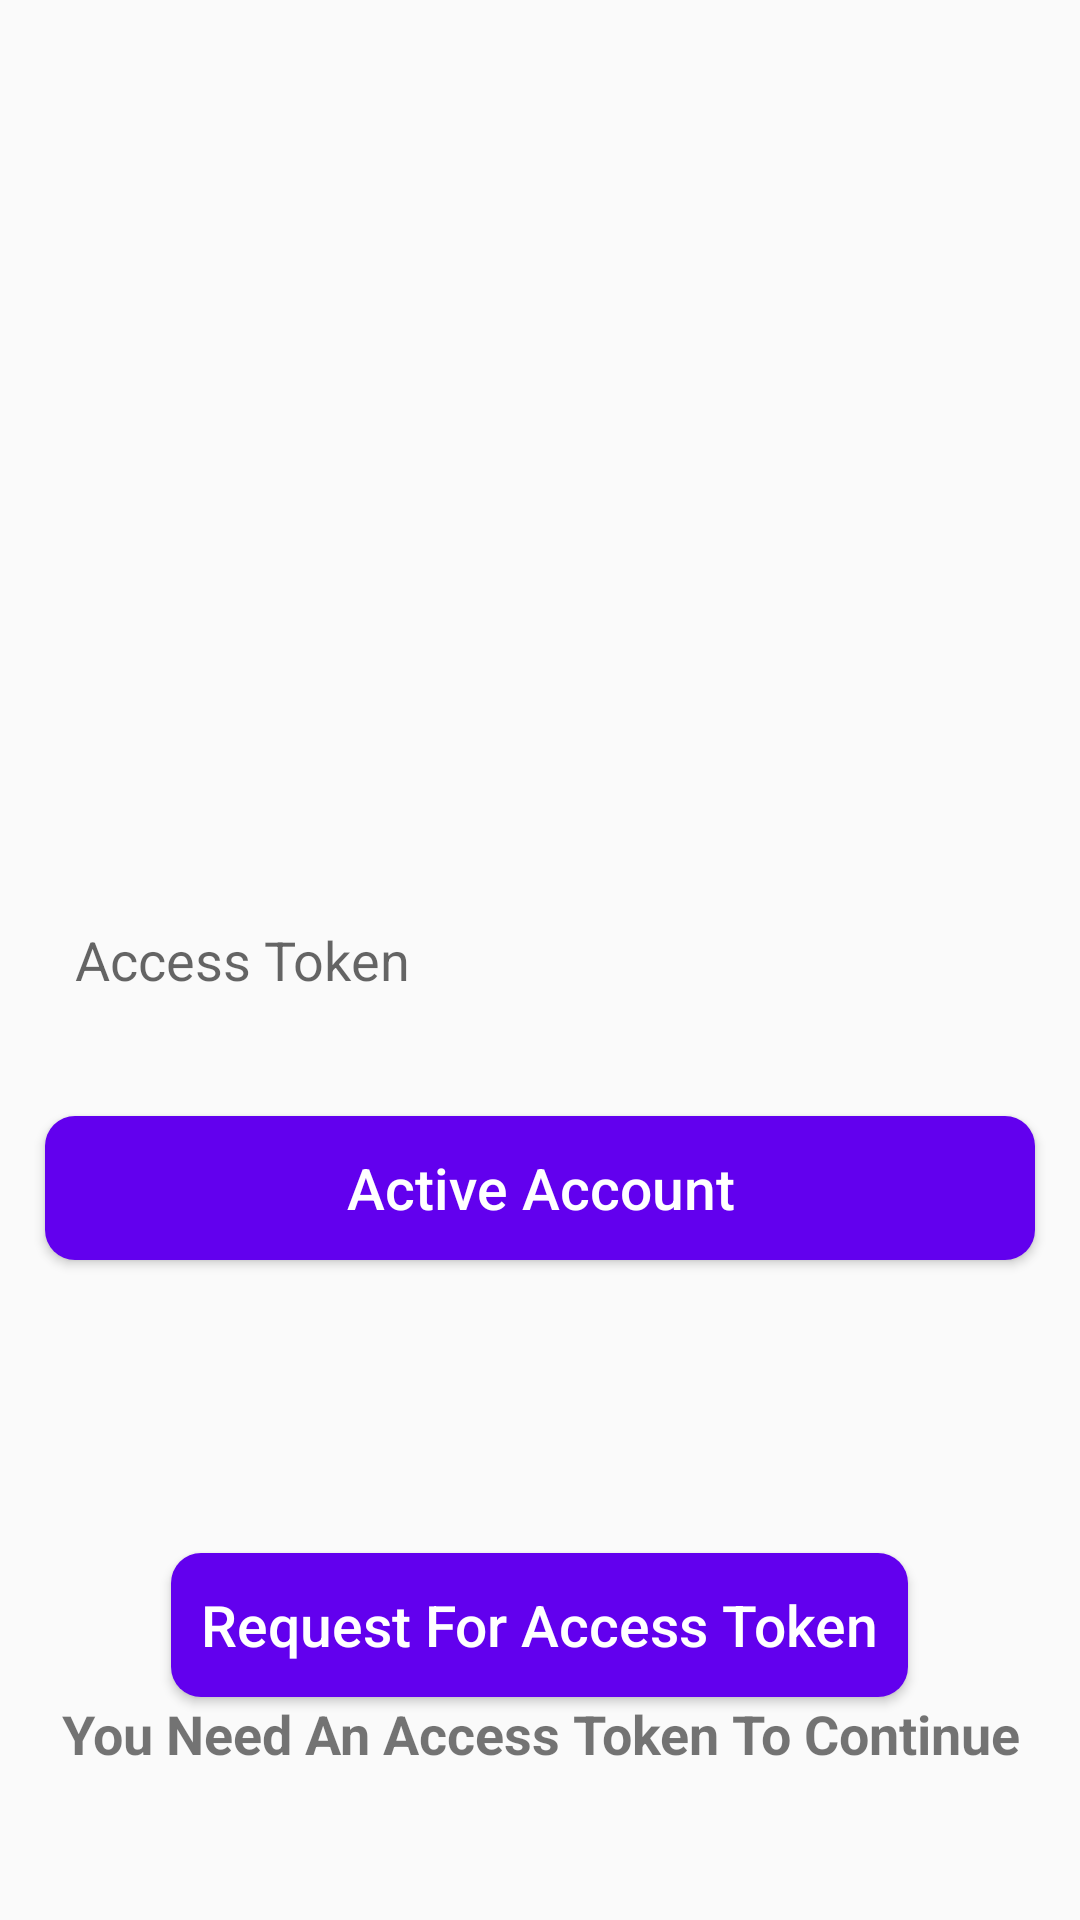

Reconstruct the res/layout file that produces this screen, plus the resources it refers to.
<!-- AndroidManifest.xml: application theme Theme.BookManagement -->
<!-- res/layout/activity_request_token.xml -->
<?xml version="1.0" encoding="utf-8"?>
<RelativeLayout
    xmlns:android="http://schemas.android.com/apk/res/android"
    xmlns:app="http://schemas.android.com/apk/res-auto"
    xmlns:tools="http://schemas.android.com/tools"
    android:layout_width="match_parent"
    android:layout_height="match_parent"
    android:background="@drawable/layout_bg"
    tools:context=".RequestTokenActivity">
    <EditText
        android:layout_margin="15dp"
        android:layout_centerInParent="true"
        android:inputType="textEmailAddress"
        android:layout_width="match_parent"
        android:layout_height="wrap_content"
        android:padding="10dp"
        android:layout_marginTop="8dp"
        android:layout_marginBottom="8dp"
        android:id="@+id/accessTokenEditText"
        android:background="@drawable/text_box"
        android:elevation="2dp"
        android:hint="Access Token"
        />

    <Button
        android:layout_margin="15dp"
        android:layout_below="@+id/accessTokenEditText"
        android:layout_centerHorizontal="true"
        android:layout_width="match_parent"
        android:layout_height="wrap_content"
        android:id="@+id/activeAccountButtonid"
        android:text="Active Account"
        android:textAllCaps="false"
        android:textSize="19sp"
        android:padding="10dp"
        android:background="@drawable/button"
        android:textColor="#fff"
        />


    <Button
        android:background="@drawable/button"
        android:textColor="#fff"
        android:layout_centerHorizontal="true"
        android:layout_above="@+id/txt2"
         android:layout_width="wrap_content"
        android:layout_height="wrap_content"
        android:id="@+id/requestKeyButton"
        android:text="Request For Access Token"
        android:textAllCaps="false"
        android:textSize="19sp"
        android:padding="10dp"
        />
    <TextView
        android:id="@+id/txt2"
        android:textAlignment="center"
        android:layout_alignParentBottom="true"
        android:layout_width="match_parent"
        android:layout_height="wrap_content"
        android:layout_marginBottom="50dp"
        android:textSize="18sp"
        android:textStyle="bold"
        android:text="You Need An Access Token To Continue"
        />
</RelativeLayout>
<!-- resources referenced by this layout -->
<resources>
  <!-- drawable button (drawable) -->
  <?xml version="1.0" encoding="utf-8"?>
  <shape xmlns:android="http://schemas.android.com/apk/res/android">
      <solid
          android:color="@color/purple_500"
          />
      <corners android:radius="10dp"/>
  </shape>
  <style name="Theme.BookManagement" parent="Theme.AppCompat.Light.NoActionBar">
          
          <item name="colorPrimary">@color/purple_500</item>
          <item name="colorPrimaryVariant">@color/purple_700</item>
          <item name="colorOnPrimary">@color/white</item>
          
          <item name="colorSecondary">@color/teal_200</item>
          <item name="colorSecondaryVariant">@color/teal_700</item>
          <item name="colorOnSecondary">@color/black</item>
          
          <item name="android:statusBarColor" tools:targetApi="l">?attr/colorPrimaryVariant</item>
          
      </style>
  <!-- not gathered from this repository: default colours our renderer supplied (Android Studio template values) -->
  <color name="purple_500">#FF6200EE</color>
  <color name="purple_700">#FF3700B3</color>
  <color name="teal_200">#FF03DAC5</color>
  <color name="teal_700">#FF018786</color>
  <color name="black">#FF000000</color>
  <color name="white">#FFFFFFFF</color>
</resources>
